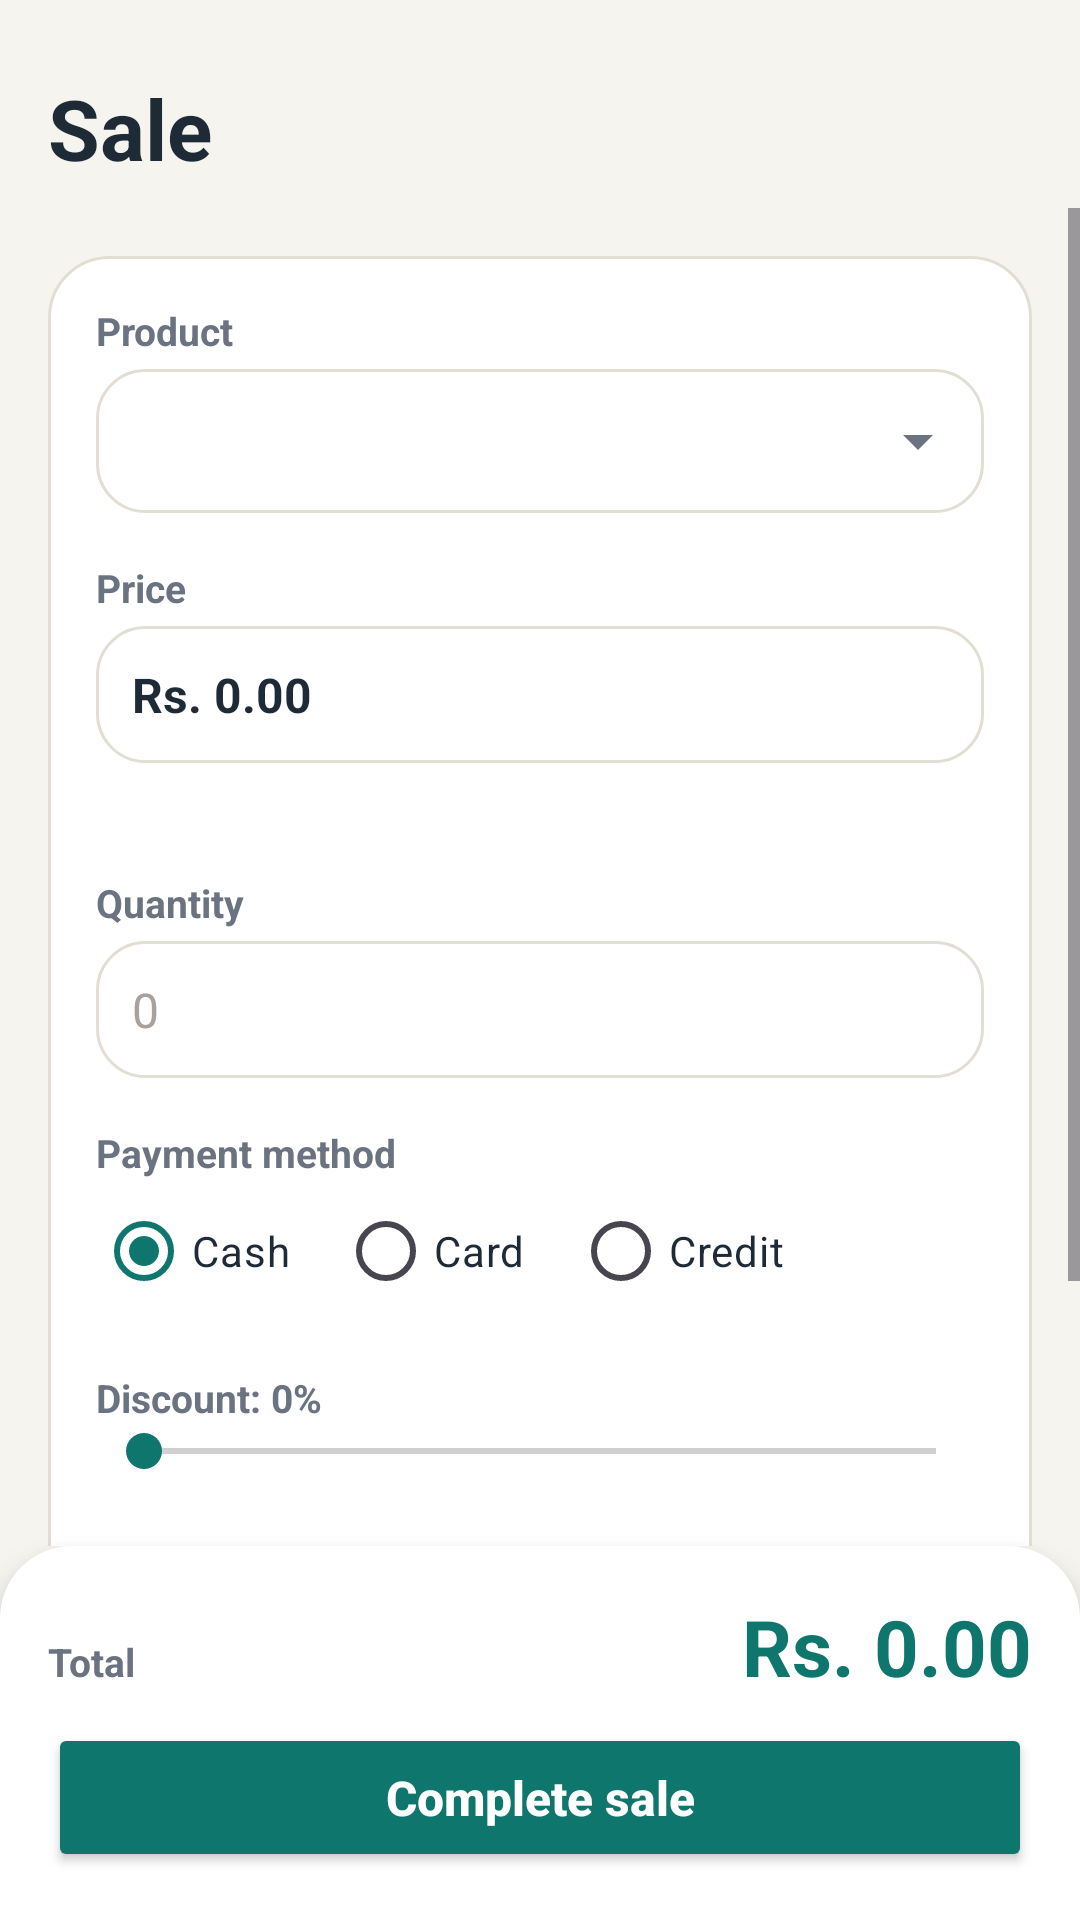

This screen was rendered from an Android layout file. Write that file and the resources it references.
<!-- AndroidManifest.xml: application theme Theme.NexaPos -->
<!-- res/layout/activity_sale.xml -->
<?xml version="1.0" encoding="utf-8"?>
<RelativeLayout xmlns:android="http://schemas.android.com/apk/res/android"
    android:id="@+id/main"
    android:layout_width="match_parent"
    android:layout_height="match_parent"
    android:background="@color/nexa_bg"
    android:fitsSystemWindows="true">

    <TextView
        android:id="@+id/header"
        style="@style/NexaHeader"
        android:layout_width="match_parent"
        android:layout_height="wrap_content"
        android:layout_alignParentTop="true"
        android:text="@string/menu_sale" />

    <ScrollView
        android:layout_width="match_parent"
        android:layout_height="match_parent"
        android:layout_above="@+id/bottomPanel"
        android:layout_below="@id/header">

        <LinearLayout
            android:layout_width="match_parent"
            android:layout_height="wrap_content"
            android:orientation="vertical"
            android:padding="@dimen/space_m">

            <LinearLayout
                style="@style/NexaCard"
                android:layout_width="match_parent"
                android:layout_height="wrap_content"
                android:orientation="vertical">

                <TextView
                    style="@style/NexaLabel"
                    android:layout_width="wrap_content"
                    android:layout_height="wrap_content"
                    android:paddingTop="0dp"
                    android:text="@string/label_product" />

                <Spinner
                    android:id="@+id/spProduct"
                    style="@style/NexaSpinner"
                    android:layout_width="match_parent"
                    android:layout_height="wrap_content"
                    android:layout_marginTop="@dimen/space_xs" />

                <TextView
                    style="@style/NexaLabel"
                    android:layout_width="wrap_content"
                    android:layout_height="wrap_content"
                    android:text="@string/label_price" />

                <TextView
                    android:id="@+id/tvPrice"
                    style="@style/NexaInput"
                    android:layout_width="match_parent"
                    android:layout_height="wrap_content"
                    android:layout_marginTop="@dimen/space_xs"
                    android:text="@string/money_zero"
                    android:textStyle="bold" />

                <TextView
                    android:id="@+id/tvStock"
                    android:layout_width="wrap_content"
                    android:layout_height="wrap_content"
                    android:layout_marginTop="@dimen/space_xs"
                    android:textColor="@color/nexa_muted"
                    android:textSize="13sp" />

                <TextView
                    style="@style/NexaLabel"
                    android:layout_width="wrap_content"
                    android:layout_height="wrap_content"
                    android:text="@string/label_quantity" />

                <EditText
                    android:id="@+id/etQty"
                    style="@style/NexaInput"
                    android:layout_width="match_parent"
                    android:layout_height="wrap_content"
                    android:layout_marginTop="@dimen/space_xs"
                    android:hint="@string/hint_qty"
                    android:inputType="number" />

                <TextView
                    style="@style/NexaLabel"
                    android:layout_width="wrap_content"
                    android:layout_height="wrap_content"
                    android:text="@string/label_payment" />

                <RadioGroup
                    android:id="@+id/rgPayment"
                    android:layout_width="match_parent"
                    android:layout_height="wrap_content"
                    android:orientation="horizontal">

                    <RadioButton
                        android:id="@+id/rbCash"
                        android:layout_width="wrap_content"
                        android:layout_height="wrap_content"
                        android:layout_marginEnd="@dimen/space_m"
                        android:buttonTint="@color/nexa_accent"
                        android:checked="true"
                        android:text="@string/pay_cash"
                        android:textColor="@color/nexa_ink" />

                    <RadioButton
                        android:id="@+id/rbCard"
                        android:layout_width="wrap_content"
                        android:layout_height="wrap_content"
                        android:layout_marginEnd="@dimen/space_m"
                        android:buttonTint="@color/nexa_accent"
                        android:text="@string/pay_card"
                        android:textColor="@color/nexa_ink" />

                    <RadioButton
                        android:id="@+id/rbCredit"
                        android:layout_width="wrap_content"
                        android:layout_height="wrap_content"
                        android:buttonTint="@color/nexa_accent"
                        android:text="@string/pay_credit"
                        android:textColor="@color/nexa_ink" />
                </RadioGroup>

                <TextView
                    android:id="@+id/tvDiscount"
                    style="@style/NexaLabel"
                    android:layout_width="wrap_content"
                    android:layout_height="wrap_content"
                    android:text="@string/discount_zero" />

                <SeekBar
                    android:id="@+id/seekDiscount"
                    android:layout_width="match_parent"
                    android:layout_height="wrap_content"
                    android:max="50"
                    android:progress="0"
                    android:progressTint="@color/nexa_accent"
                    android:thumbTint="@color/nexa_accent" />

                <Button
                    android:id="@+id/btnSelectCustomer"
                    style="@style/NexaButton.Soft"
                    android:layout_width="match_parent"
                    android:layout_height="wrap_content"
                    android:layout_marginTop="@dimen/space_l"
                    android:text="@string/btn_select_customer" />

                <TextView
                    android:id="@+id/tvCustomer"
                    android:layout_width="match_parent"
                    android:layout_height="wrap_content"
                    android:layout_marginTop="@dimen/space_s"
                    android:gravity="center"
                    android:text="@string/customer_none"
                    android:textColor="@color/nexa_muted" />
            </LinearLayout>
        </LinearLayout>
    </ScrollView>

    <RelativeLayout
        android:id="@+id/bottomPanel"
        android:layout_width="match_parent"
        android:layout_height="wrap_content"
        android:layout_alignParentBottom="true"
        android:background="@drawable/bg_panel"
        android:elevation="8dp"
        android:padding="@dimen/space_m">

        <TextView
            android:id="@+id/tvTotalLabel"
            style="@style/NexaLabel"
            android:layout_width="wrap_content"
            android:layout_height="wrap_content"
            android:layout_alignBaseline="@+id/tvTotal"
            android:layout_alignParentStart="true"
            android:paddingTop="0dp"
            android:text="@string/label_total" />

        <TextView
            android:id="@+id/tvTotal"
            android:layout_width="wrap_content"
            android:layout_height="wrap_content"
            android:layout_alignParentEnd="true"
            android:text="@string/money_zero"
            android:textColor="@color/nexa_accent"
            android:textSize="26sp"
            android:textStyle="bold" />

        <Button
            android:id="@+id/btnCompleteSale"
            style="@style/NexaButton"
            android:layout_width="match_parent"
            android:layout_height="wrap_content"
            android:layout_below="@id/tvTotal"
            android:layout_marginTop="@dimen/space_s"
            android:text="@string/btn_complete_sale" />
    </RelativeLayout>
</RelativeLayout>
<!-- resources referenced by this layout -->
<resources>
  <color name="nexa_accent">#0F766E</color>
  <color name="nexa_bg">#F6F4EF</color>
  <color name="nexa_ink">#1F2A37</color>
  <color name="nexa_muted">#6B7280</color>
  <dimen name="space_l">24dp</dimen>
  <dimen name="space_m">16dp</dimen>
  <dimen name="space_s">8dp</dimen>
  <dimen name="space_xs">4dp</dimen>
  <!-- drawable bg_panel (drawable) -->
  <?xml version="1.0" encoding="utf-8"?>
  <shape xmlns:android="http://schemas.android.com/apk/res/android">
      <solid android:color="@color/nexa_card" />
      <corners android:topLeftRadius="24dp" android:topRightRadius="24dp" />
  </shape>
  <string name="btn_complete_sale">Complete sale</string>
  <string name="btn_select_customer">Select customer</string>
  <string name="customer_none">No customer selected</string>
  <string name="discount_zero">Discount: 0%</string>
  <string name="hint_qty">0</string>
  <string name="label_payment">Payment method</string>
  <string name="label_price">Price</string>
  <string name="label_product">Product</string>
  <string name="label_quantity">Quantity</string>
  <string name="label_total">Total</string>
  <string name="menu_sale">Sale</string>
  <string name="money_zero">Rs. 0.00</string>
  <string name="pay_card">Card</string>
  <string name="pay_cash">Cash</string>
  <string name="pay_credit">Credit</string>
  <style name="NexaButton.Soft">
          <item name="android:backgroundTint">@color/nexa_accent_soft</item>
          <item name="android:textColor">@color/nexa_accent</item>
      </style>
  <style name="NexaCard">
          <item name="android:background">@drawable/bg_card</item>
          <item name="android:padding">@dimen/space_m</item>
      </style>
  <style name="NexaInput">
          <item name="android:background">@drawable/bg_input</item>
          <item name="android:padding">@dimen/field_pad</item>
          <item name="android:textSize">@dimen/text_body</item>
          <item name="android:textColor">@color/nexa_ink</item>
          <item name="android:textColorHint">@color/nexa_hint</item>
      </style>
  <style name="NexaLabel">
          <item name="android:textColor">@color/nexa_muted</item>
          <item name="android:textSize">@dimen/text_label</item>
          <item name="android:textStyle">bold</item>
          <item name="android:paddingTop">@dimen/space_m</item>
      </style>
  <color name="nexa_card">#FFFFFF</color>
  <color name="white">#FFFFFFFF</color>
  <dimen name="text_body">16sp</dimen>
  <dimen name="btn_pad">14dp</dimen>
  <dimen name="radius">16dp</dimen>
  <color name="nexa_accent_soft">#D5EDE8</color>
  <!-- drawable bg_card (drawable) -->
  <?xml version="1.0" encoding="utf-8"?>
  <shape xmlns:android="http://schemas.android.com/apk/res/android">
      <solid android:color="@color/nexa_card" />
      <stroke android:width="1dp" android:color="@color/nexa_border" />
      <corners android:radius="20dp" />
  </shape>
  <dimen name="text_heading">28sp</dimen>
  <!-- drawable bg_input (drawable) -->
  <?xml version="1.0" encoding="utf-8"?>
  <shape xmlns:android="http://schemas.android.com/apk/res/android">
      <solid android:color="@color/nexa_card" />
      <stroke android:width="1dp" android:color="@color/nexa_border" />
      <corners android:radius="@dimen/radius" />
  </shape>
  <dimen name="field_pad">12dp</dimen>
  <color name="nexa_hint">#A8A29E</color>
  <dimen name="text_label">13sp</dimen>
  <color name="nexa_border">#E3DED4</color>
  <!-- drawable ic_arrow_down (drawable) -->
  <?xml version="1.0" encoding="utf-8"?>
  <vector xmlns:android="http://schemas.android.com/apk/res/android"
      android:width="24dp"
      android:height="24dp"
      android:viewportWidth="24"
      android:viewportHeight="24"
      android:tint="@color/nexa_muted">
      <path
          android:fillColor="#FF000000"
          android:pathData="M7,10l5,5 5,-5z" />
  </vector>
</resources>
